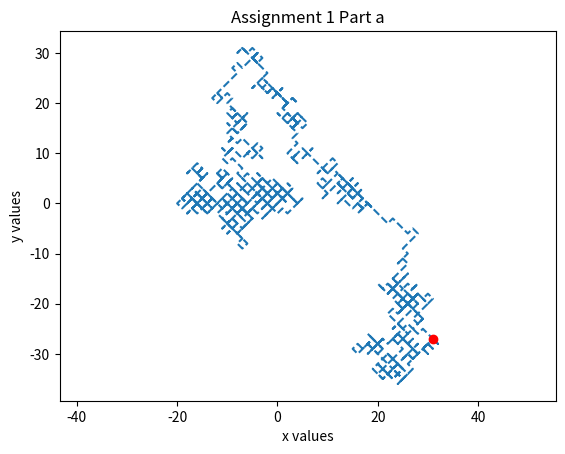

Python code for this plot: (Note: this script raises an exception after producing the figure.)
# [redacted]
# Physics 165 Lab 2
# The one with the random walks
from numpy.random import random as rng
import numpy as np
import matplotlib.pyplot as plt

def Random_Walk(steps):
    x = np.zeros(number_steps)
    y = np.zeros(number_steps)
    x_samples = rng(number_steps)
    y_samples = rng(number_steps)

    x_sum = 0
    y_sum = 0

    for i in range(1, number_steps):
        if x_samples[i] < 0.5:
            x[i] = x[i - 1] + 1
            x_sum += 1
        else:
            x[i] = x[i - 1] - 1
            x_sum -= 1

        if y_samples[i] < 0.5:
            y[i] = y[i - 1] + 1
            y_sum += 1
        else:
            y[i] = y[i - 1] - 1
            y_sum -= 1

    

    distance = np.sqrt(x_sum**2 + y_sum**2)

    return x, y, distance


number_steps = 1000

# f, ((ax1, ax2), (ax3, ax4)) = plt.subplots(2, 2, sharex='col', sharey='row')
# ax1.plot(x, y)
# ax1.set_title('Normal Plot')
# ax2.scatter(x, y, s=2)
# ax2.set_title('Normal Scatter')
# ax3.scatter(x, y, color='r')
# ax3.set_title('I Don\'t Know How To Omit This')
# ax4.plot(x, y, '--')
# ax4.set_title('Plot But With Dashed Lines')

# Begin Assignment 1

# Part 1.a.
# One single random walk
plt.figure('Part 1.a.')

x1a, y1a, d1b = Random_Walk(number_steps)

print("Displacement for Part 1.a. is: ", d1b)

plt.plot(x1a, y1a, '--')
plt.plot(x1a[-1], y1a[-1], 'ro')
plt.axis('equal')
plt.title('Assignment 1 Part a')
plt.xlabel('x values')
plt.ylabel('y values')
plt.show(block=False)

# Part 1.b.
# Four walks
d1b = []
x1b = []
y1b = []
# f = plt.figure('Part 1.b.')
for i in range(0, 4):
    x, y, d = Random_Walk(1000)
    d1b.append(d)
    x1b.append(x)
    y1b.append(y)

f, ((ax1, ax2), (ax3, ax4)) = plt.subplots(2, 2, sharex='col', sharey='row')
f.canvas.set_window_title('Part 1.b.') 
plt.title('Assignment 1 Part b')
plt.xlabel('x values')
plt.ylabel('y values')

ax1.plot(x1b[0], y1b[0], 'b--')
ax1.plot(x1b[0][-1], y1b[0][-1], 'ro')
ax1.set_title('Part 1.b. Walk 1')
ax1.set_xlabel('x values')
ax1.set_ylabel('y values')

ax2.plot(x1b[1], y1b[1], 'y--')
ax2.plot(x1b[1][-1], y1b[1][-1], 'ro')
ax2.set_title('Part 1.b. Walk 2')
ax2.set_xlabel('x values')
ax2.set_ylabel('y values')

ax3.plot(x1b[2], y1b[2], 'r--')
ax3.plot(x1b[2][-1], y1b[2][-1], 'bo')
ax3.set_title('Part 1.b. Walk 3')
ax3.set_xlabel('x values')
ax3.set_ylabel('y values')

ax4.plot(x1b[3], y1b[3], 'g--')
ax4.plot(x1b[3][-1], y1b[3][-1], 'ro')
ax4.set_title('Part 1.b. Walk 4')
ax4.set_xlabel('x values')
ax4.set_ylabel('y values')

print("The displacements for the four walks are: ", d1b)

plt.axis('equal')
plt.show(block=False)

# Begin Assignment 2

# Part 2.a
x_final = []
y_final = []
x2a = []
y2a = []
d2a = []
number_runs = 1000

for i in range(0, number_runs):
    x, y, d = Random_Walk(number_steps)
    x2a.append(x)
    y2a.append(y)
    d2a.append(d)

    x_final.append(x[-1])
    y_final.append(y[-1])

plt.figure('Part 2.a. Paths')
for i in range(0, number_runs):
    plt.plot(x2a[i], y2a[i])

plt.axis('equal')
plt.title('Paths for 1000 Random Walks')
plt.xlabel('x values')
plt.ylabel('y values')
plt.show(block=False)

plt.figure('Part 2.a. Final Positions')
plt.scatter(x_final, y_final, color='green')

plt.axis('equal')
plt.title('Final Positions for 1000 Random Walks')
plt.xlabel('final x vlaues')
plt.ylabel('final y values')
plt.show(block=False)

# Part 2.b.

plt.show()